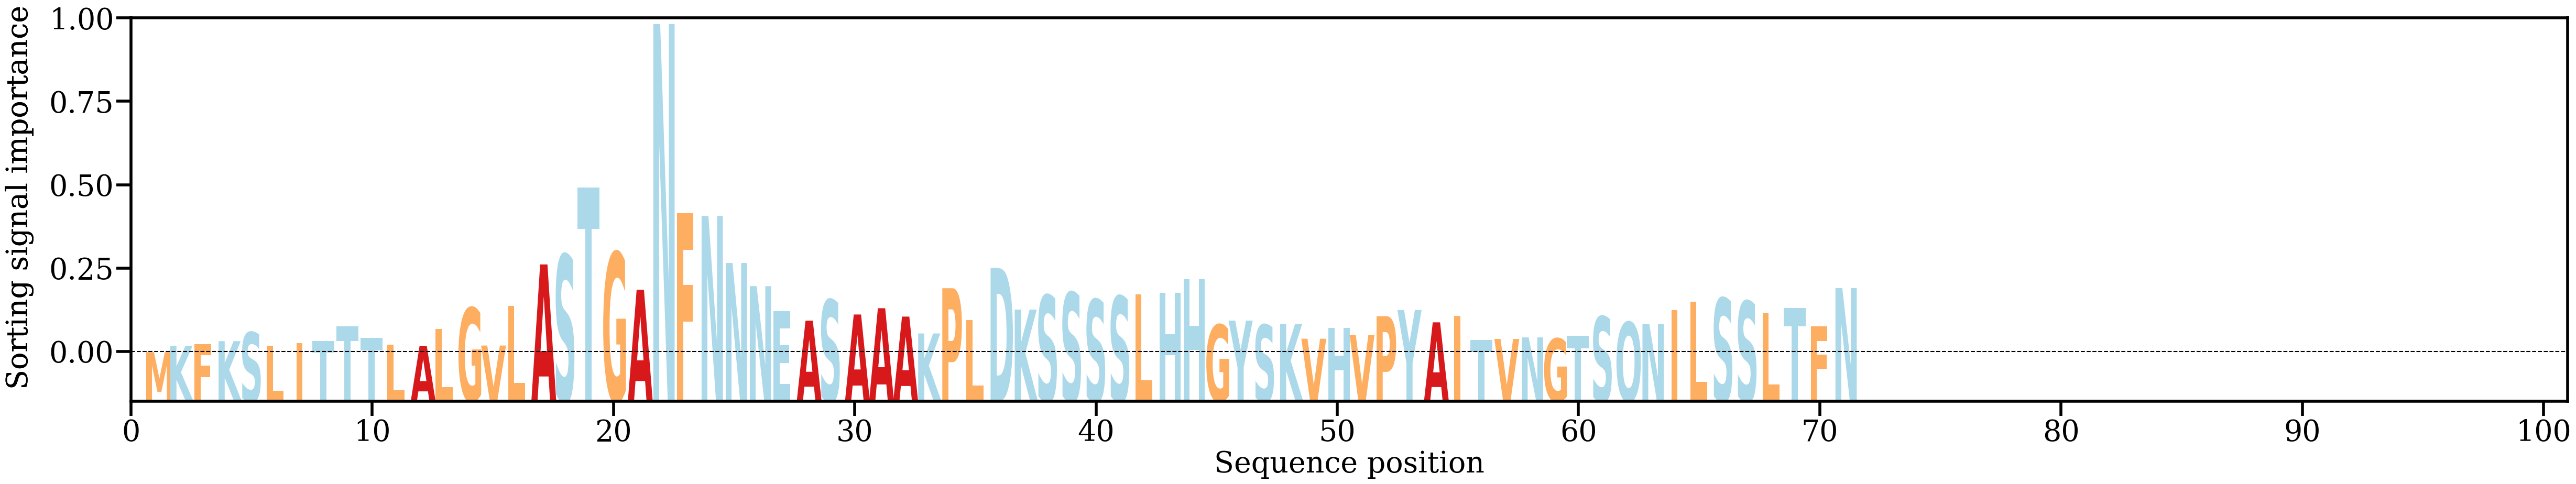

Data behind this chart, as committed beside it:
AA, Alpha
M, [0.00035224]
K, [0.00215015]
F, [0.00280683]
K, [0.00364407]
S, [0.00629281]
L, [0.00235824]
I, [0.00304657]
T, [0.00370018]
T, [0.0080953]
T, [0.0046041]
L, [0.00268055]
A, [0.00215126]
L, [0.00736044]
G, [0.01359941]
V, [0.00234024]
L, [0.01409732]
A, [0.02655209]
S, [0.02939815]
T, [0.04954738]
G, [0.03011911]
A, [0.01899877]
N, [0.09830712]
F, [0.04190484]
N, [0.04101514]
N, [0.02698098]
N, [0.02006306]
E, [0.01265793]
A, [0.00976019]
S, [0.0159621]
A, [0.01160583]
A, [0.01347963]
A, [0.01098092]
K, [0.00594692]
P, [0.01945142]
L, [0.00996061]
D, [0.02551331]
K, [0.01307483]
S, [0.01733554]
S, [0.0181739]
S, [0.01606901]
S, [0.01706244]
L, [0.01768109]
H, [0.01810532]
H, [0.02211387]
G, [0.00854365]
Y, [0.00977618]
S, [0.00851456]
K, [0.00877197]
V, [0.0043717]
H, [0.00760614]
V, [0.00550612]
P, [0.01109406]
Y, [0.01294899]
A, [0.00927134]
I, [0.01124712]
T, [0.00397598]
V, [0.00431438]
N, [0.00477492]
G, [0.00440376]
T, [0.00530504]
... 11 more rows
